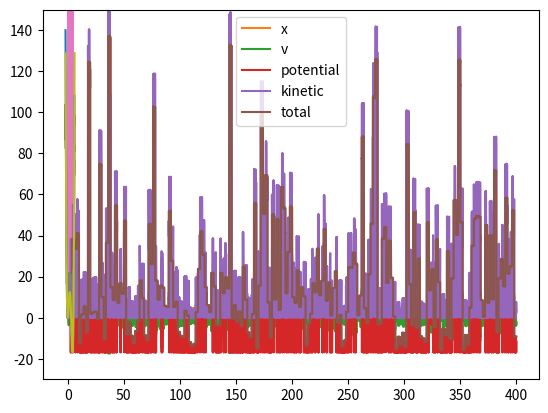

Write Python code to recreate this figure.
import numpy as np
import matplotlib.pyplot as plt

# double well potential
def potential(x):
    pot = x**4 - 8*x**3 + 15*x**2
    return pot

def force(x):
    f = -(4*x**3 - 24*x**2 + 30*x)
    return f

# minumum is at 4.2247, where pot = -16.946938

xlist = np.linspace(-2,6,1000)
plt.plot(xlist,potential(xlist))
plt.show()

k = 8.314 #  k in J/(K*mol)
def mb_dist(m,T):
    return np.sqrt(k*T/m)*np.random.normal()

def velocity_verlet(x,v,force,m=1,dt=1):
    # just the same as before    
    '''
    a function that executes one step of numerical integration
    inputs:
        x (current position)
        v (current velocity)
        f (a function that computes the force)
        m = mass of particle
        dt = time interval        
    '''
    
    v_h = v + 0.5*dt*(force(x)/m)  # half a step in x
    x = x + v_h*dt  # half a step in v
    v = v_h + 0.5*dt*(force(x)/m)

    return x,v

def do_some_anderson(nsteps=100, m=1, dt=0.1, 
               init_x = 0, init_v=6, T=50, freq=100):
    '''
    inputs: 
        nsteps = number of steps
        m = mass of particle
        dt = timestep length
        init_x, init_v = initial position and velocity
        T = temperature 
        freq = frequency (in number of steps) to randomize velocity
    output:
        results dictionary
    '''

    # we need to declare arrays to store data
    xs = np.zeros(nsteps)
    vs = np.zeros(nsteps)
    PEs = np.zeros(nsteps)
    KEs = np.zeros(nsteps)
    Es = np.zeros(nsteps)

    x = init_x
    v = init_v

    for i in range(nsteps):
        xnew,vnew = velocity_verlet(x,v,force,m=m,dt=dt)
        if i%freq==0:
            # randomize the particle velocity. This is the key point.
            vnew = mb_dist(m,T)
        x = xnew
        v = vnew
        xs[i] = x
        vs[i] = v
        vold = v
        KEs[i] = 0.5*m*(0.5*(vs[i]+vold))**2
        PEs[i] = potential(x)
        Es[i] = PEs[i] + KEs[i]

    results = dict()
    results['x'] = xs
    results['v'] = vs
    results['KE'] = KEs
    results['PE'] = PEs
    results['Total_E'] = Es
    
    return results

nsteps = 20000
dt = 0.02
T = 4

results = do_some_anderson(nsteps=nsteps,init_v=2, dt=dt,T=T,freq=100)

ts = dt*np.arange(nsteps)
plt.plot(ts,results['x'],label='x')

plt.legend()
plt.show()

plt.plot(ts,results['v'],label='v')
plt.legend()
plt.show()

plt.plot(ts,results['PE'],label="potential")
plt.legend()
plt.show()

plt.plot(ts,results['KE'],label="kinetic")
plt.legend()
plt.show()

plt.plot(ts,results['Total_E'],label='total')
plt.legend()
plt.show()

len(10*np.random.normal(size=len(ts)))



res = plt.hist(results['x'],bins=100)
plt.show()

bin_locs = 0.5*(res[1][1:]+res[1][:-1])
Effective_U = -k*T*np.log(res[0])
# shift it so it as the minimum at the same place
Shift_U = Effective_U - (np.min(Effective_U)-potential(4.2247))
plt.plot(bin_locs,Shift_U)
plt.plot(bin_locs,potential(bin_locs))
plt.ylim([-30,150])
plt.show()

def langevin(x,v,force,m=1,dt=1,tau=10,T=50):

    '''
    Inputs are the current x and v, 
    the force function, the mass, the timstep, a 
    timescale tau for adding more energy in / sucking it out 
    (can be thought of as an inverse of a friction, 
    and the temperature.

    '''
    v_h = v+0.5*dt*(force(x)/m)  # half a step in x
    x = x+0.5*v_h*dt  # half a step in v
    sig = (1-np.exp(-2*dt/tau))
    # sig = sqrt(J/kg) = m/s (units)
    a = np.exp(-dt/tau)
    b = np.sqrt(sig)
    v_h = a*v_h + b*mb_dist(m,T)  # randomize v
    x = x+0.5*v_h*dt # half a step in v
    v = v_h + 0.5*dt*force(x)/m  # half a step in x
    
    return x,v








